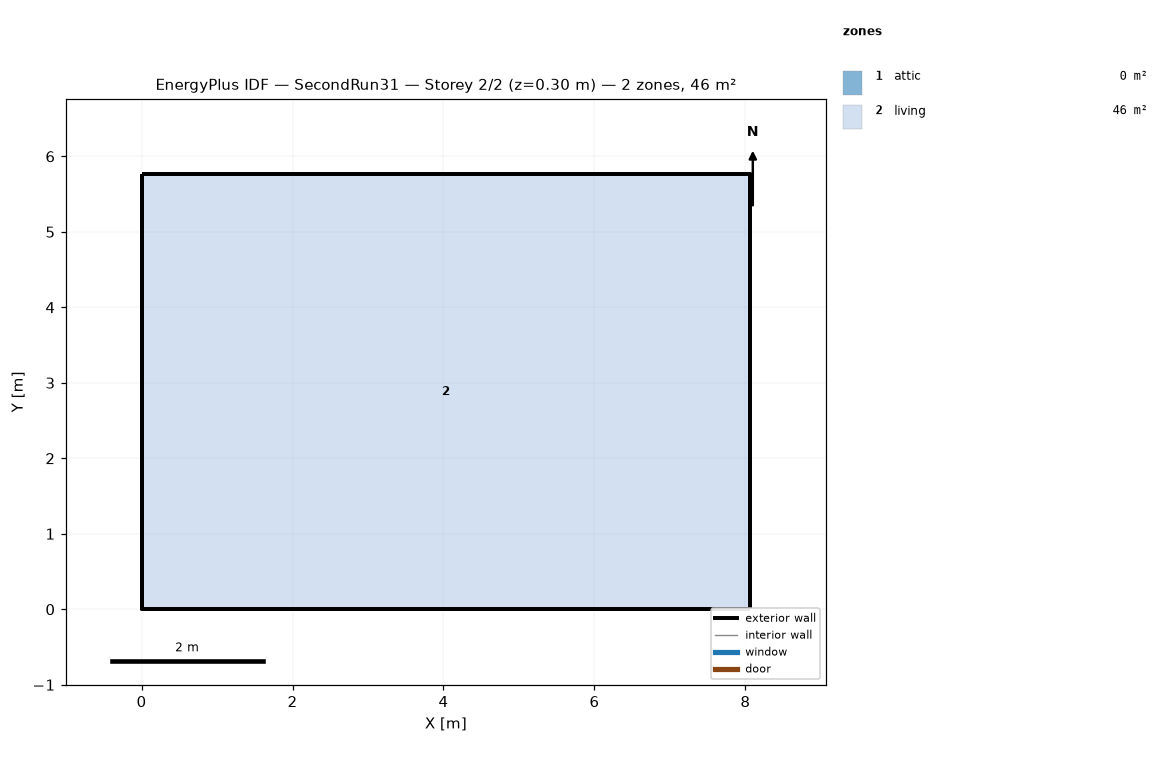
=== STOREY PLAN SPEC (per zone: floor XY polygon, exterior-wall plan segments, windows/doors) ===
zone 1: attic  (0.0 m²)
  exterior wall: (8.06, 0.00) – (8.06, 5.76) – (8.06, 2.88)  [8.6 m]
  exterior wall: (0.00, 5.76) – (0.00, 0.00) – (0.00, 2.88)  [8.6 m]
zone 2: living  (46.5 m²)
  floor: (0.00, 0.00) (0.00, 5.76) (8.06, 5.76) (8.06, 0.00)
  exterior wall: (0.00, 0.00) – (8.06, 0.00)  [8.1 m]
  exterior wall: (8.06, 0.00) – (8.06, 5.76)  [5.8 m]
  exterior wall: (8.06, 5.76) – (0.00, 5.76)  [8.1 m]
  exterior wall: (0.00, 5.76) – (0.00, 0.00)  [5.8 m]

=== DERIVED (storey summary) ===
Building: SecondRun31
Storey: 2 of 2  (floor level z = 0.30 m)
Storey gross floor area: 46.5 m²
Zones on this storey: 2
  - attic: floor 0.0 m²; exterior wall 17.3 m (7.9 m²); WWR 0.0%
  - living: floor 46.5 m²; exterior wall 27.6 m (67.4 m²); WWR 0.0%
Zone adjacency: (none detected)